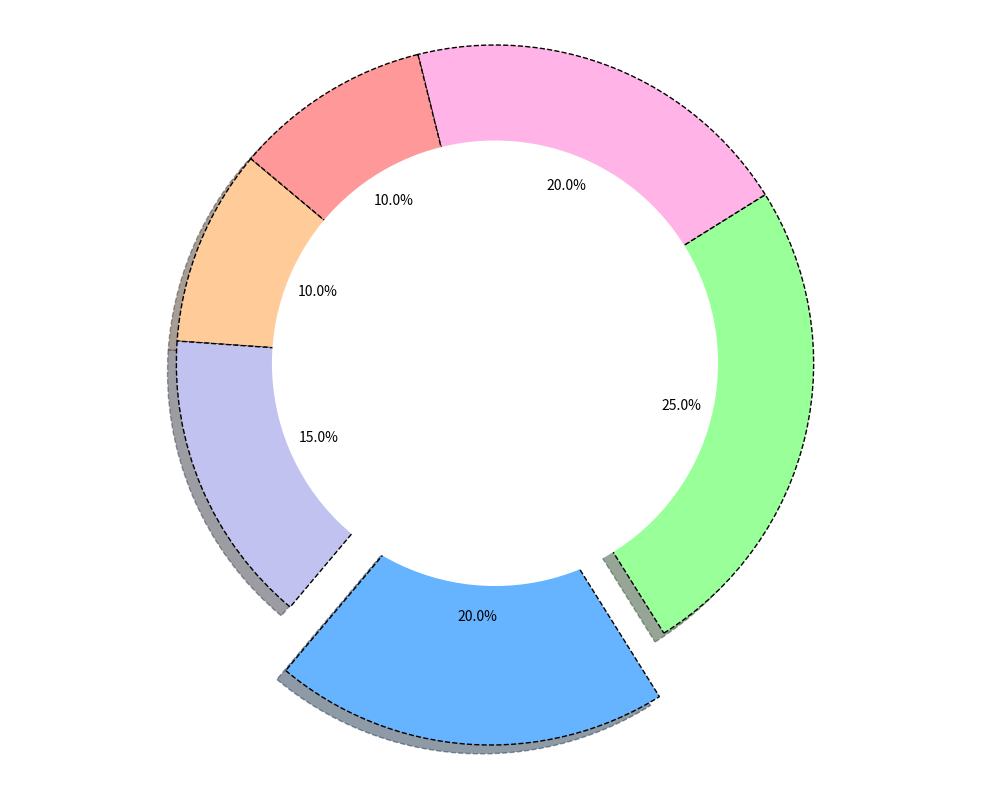

Recreate this plot in Python.
import matplotlib.pyplot as plt

time_spent = [10, 15, 20, 25, 20, 10]
colors = ['#ffcc99', '#c2c2f0', '#66b3ff', '#99ff99', '#ffb3e6', '#ff9999']  # Shuffled colors
explode = (0, 0, 0.2, 0, 0, 0)

fig, ax = plt.subplots(figsize=(10, 8))
wedges, texts, autotexts = ax.pie(
    time_spent, autopct='%1.1f%%', startangle=140,
    colors=colors, explode=explode, shadow=True,
    wedgeprops=dict(edgecolor='black', linestyle='--')
)

# Create the donut shape by adding a circle at the center
centre_circle = plt.Circle((0, 0), 0.70, fc='white')
fig.gca().add_artist(centre_circle)

ax.axis('equal')
plt.tight_layout()

plt.show()
